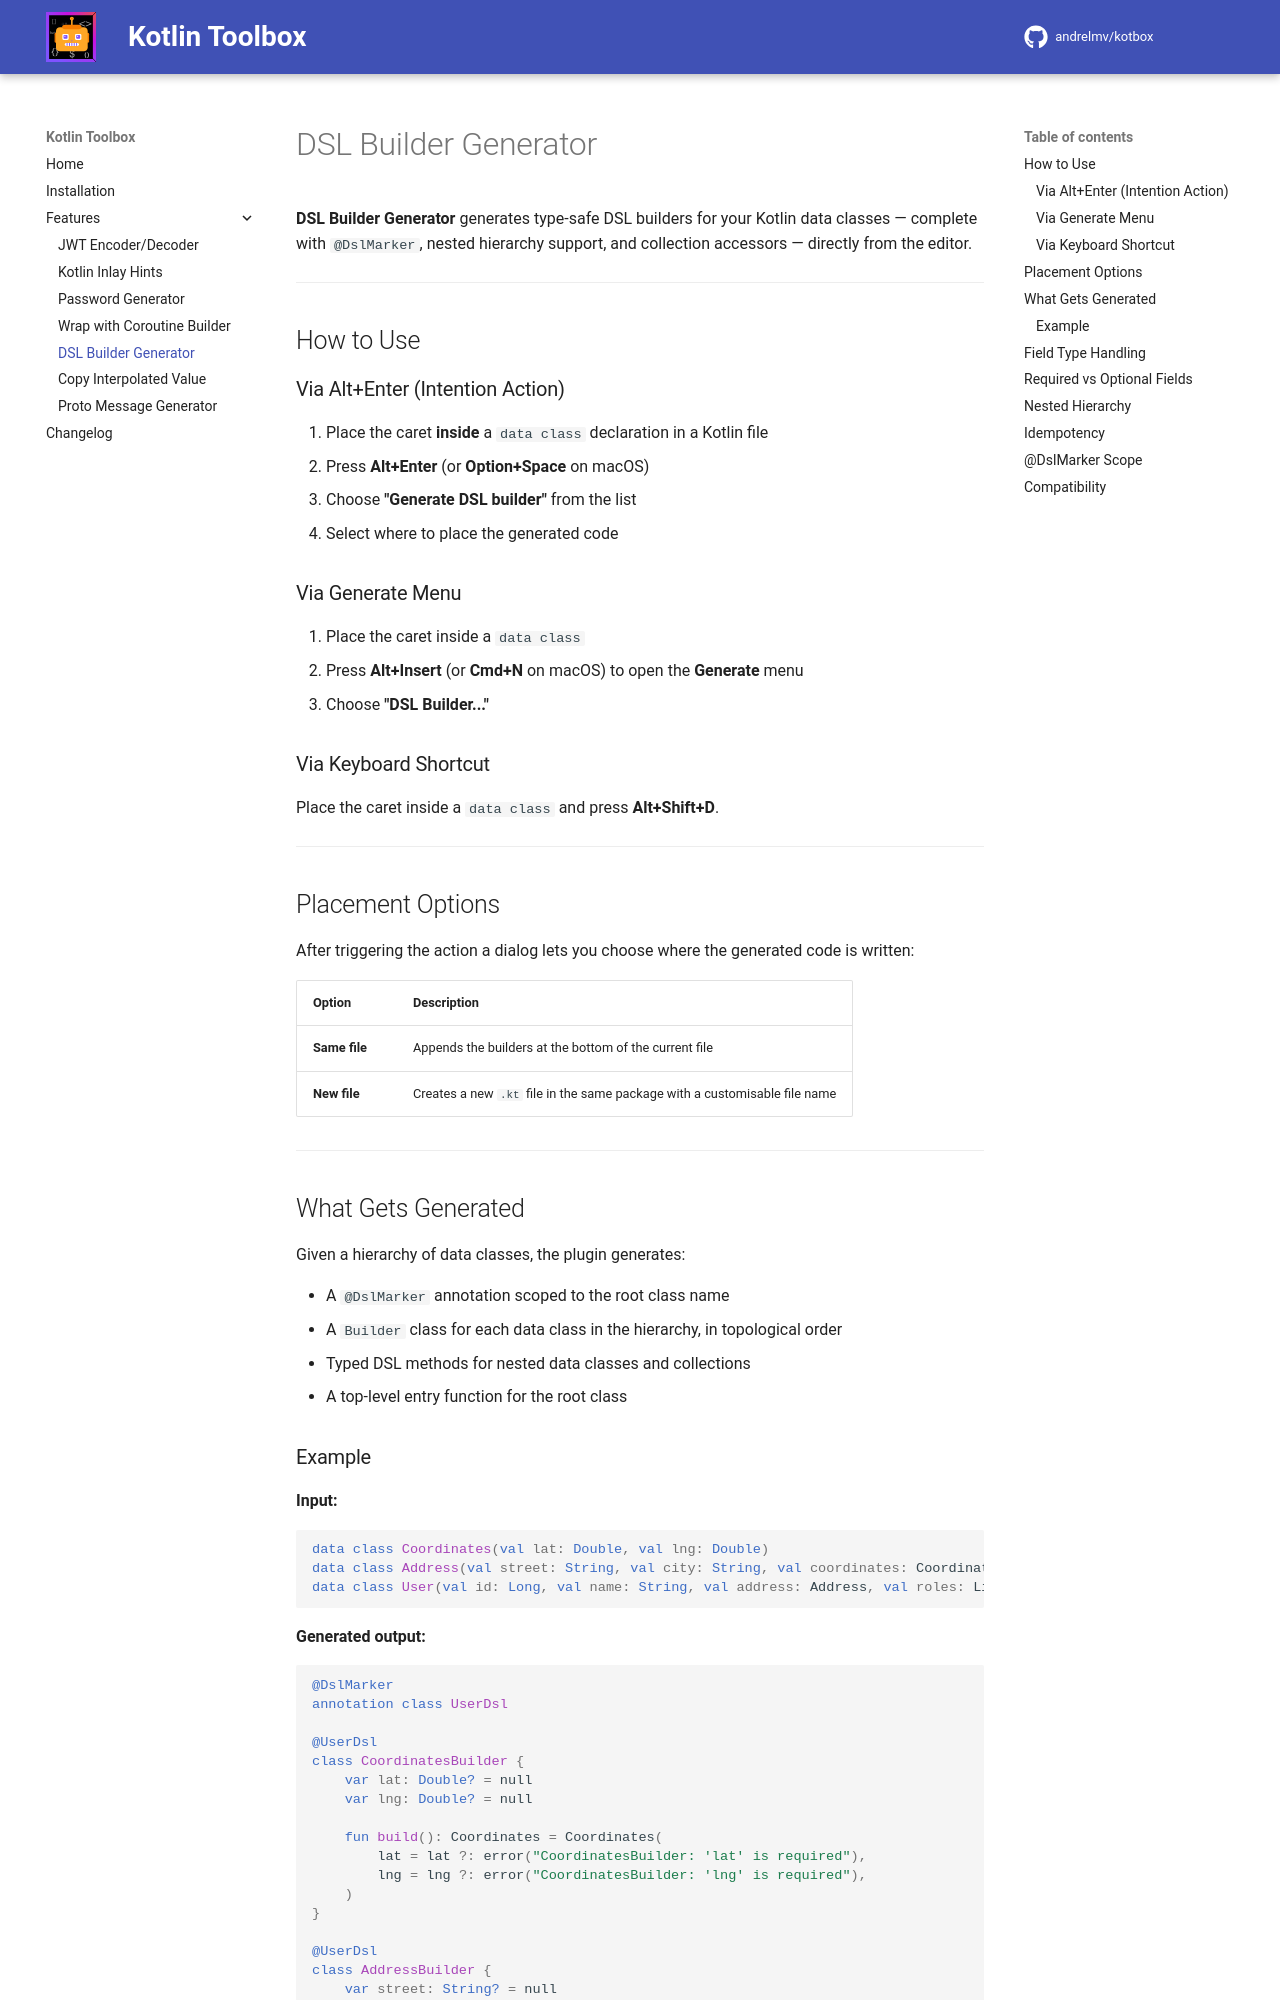

repository: andrelmv/kotbox · page: 2.0.5/features/dsl-builder-generator/index.html · generator: mkdocs

# DSL Builder Generator

**DSL Builder Generator** generates type-safe DSL builders for your Kotlin data classes — complete with `@DslMarker`, nested hierarchy support, and collection accessors — directly from the editor.

---

## How to Use

### Via Alt+Enter (Intention Action)

1. Place the caret **inside** a `data class` declaration in a Kotlin file
2. Press **Alt+Enter** (or **Option+Space** on macOS)
3. Choose **"Generate DSL builder"** from the list
4. Select where to place the generated code

### Via Generate Menu

1. Place the caret inside a `data class`
2. Press **Alt+Insert** (or **Cmd+N** on macOS) to open the **Generate** menu
3. Choose **"DSL Builder..."**

### Via Keyboard Shortcut

Place the caret inside a `data class` and press **Alt+Shift+D**.

---

## Placement Options

After triggering the action a dialog lets you choose where the generated code is written:

| Option        | Description                                                                 |
|---------------|-----------------------------------------------------------------------------|
| **Same file** | Appends the builders at the bottom of the current file                     |
| **New file**  | Creates a new `.kt` file in the same package with a customisable file name |

---

## What Gets Generated

Given a hierarchy of data classes, the plugin generates:

- A `@DslMarker` annotation scoped to the root class name
- A `Builder` class for each data class in the hierarchy, in topological order
- Typed DSL methods for nested data classes and collections
- A top-level entry function for the root class
